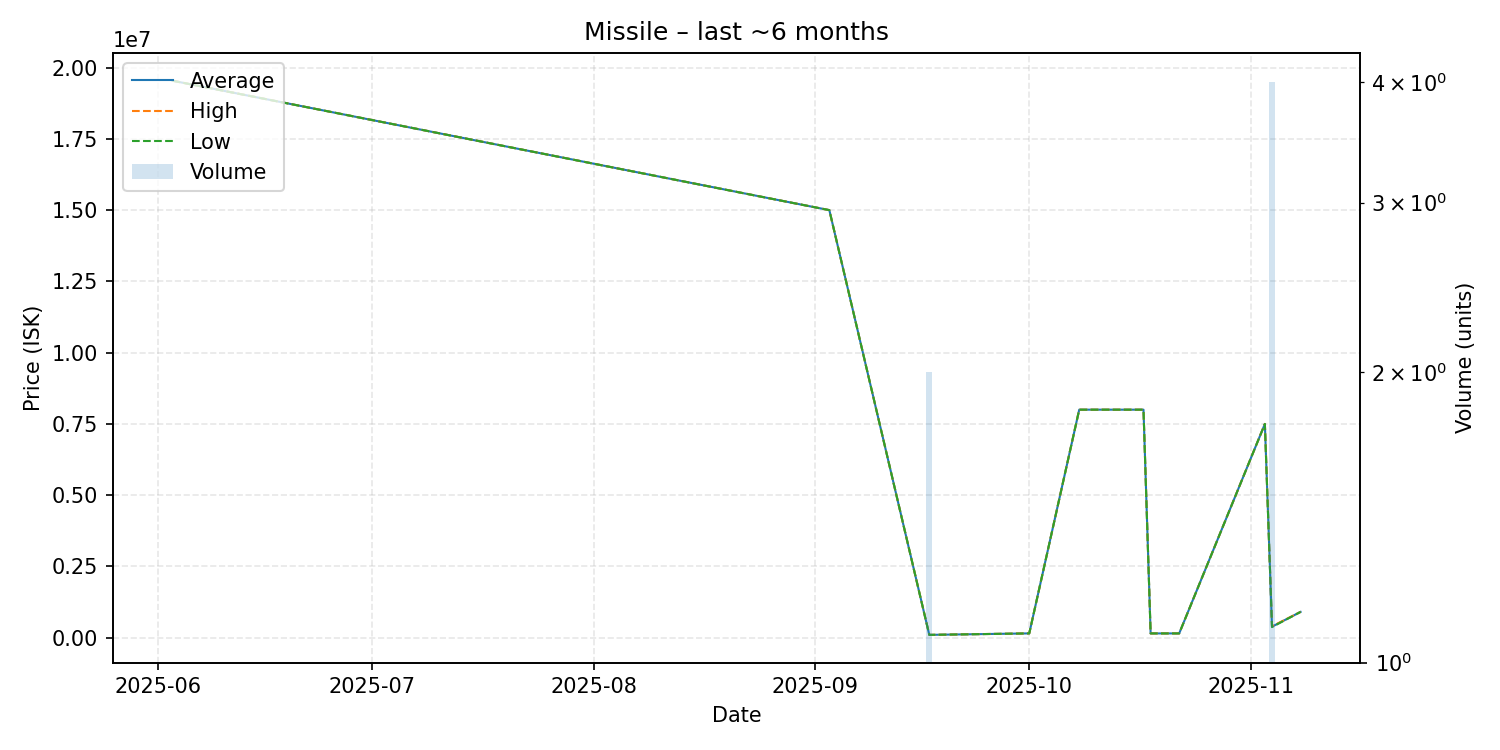

Values plotted in this chart, from the file beside it:
date, average, highest, lowest, order_count, volume
2025-06-03, 19540000, 19540000, 19540000, 1, 1
2025-09-03, 15000000, 15000000, 15000000, 1, 1
2025-09-17, 100150, 100200, 100100, 2, 2
2025-10-01, 152000, 152000, 152000, 1, 1
2025-10-08, 8000000, 8000000, 8000000, 1, 1
2025-10-17, 8000000, 8000000, 8000000, 1, 1
2025-10-18, 151100, 151100, 151100, 1, 1
2025-10-20, 151100, 151100, 151100, 1, 1
2025-10-22, 151100, 151100, 151100, 1, 1
2025-11-03, 7500000, 7500000, 7500000, 1, 1
2025-11-04, 387525, 400000, 375050, 3, 4
2025-11-08, 906100, 906100, 906100, 1, 1
